Run: headless pygame with SDL's dummy video driver; simulated clock (each Clock.tick advances the game by its frame time, no real sleeping); random seed 0; keys injected as events and as key.get_pressed() state; no mouse input.
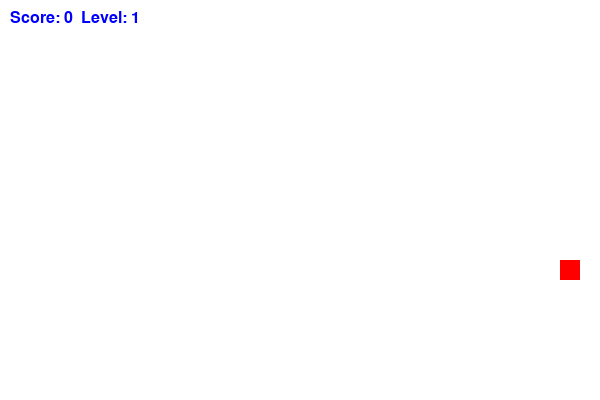
Frame 1 of 1 · flips 1–60 · no input (game ended)

The pygame program that drew these frames:

import pygame
import random

# Initialize pygame
pygame.init()

# Game Constants
WIDTH, HEIGHT = 600, 400
CELL_SIZE = 20
FPS = 10

# Colors
WHITE = (255, 255, 255)
GREEN = (0, 255, 0)
RED = (255, 0, 0)
BLUE = (0, 0, 255)

# Directions
UP = (0, -1)
DOWN = (0, 1)
LEFT = (-1, 0)
RIGHT = (1, 0)

# Initialize screen
screen = pygame.display.set_mode((WIDTH, HEIGHT))
pygame.display.set_caption("Snake Game")

# Snake and Food Initialization
snake = [(WIDTH // 2, HEIGHT // 2)]  # Snake starts at the center
direction = RIGHT
food = (0, 0)

# Score and Level
score = 0
level = 1
speed = FPS


# Generate Food avoiding Snake and Borders
def generate_food():
    while True:
        x = random.randint(1, (WIDTH // CELL_SIZE) - 2) * CELL_SIZE
        y = random.randint(1, (HEIGHT // CELL_SIZE) - 2) * CELL_SIZE
        if (x, y) not in snake:
            return x, y


food = generate_food()

# Game Loop
running = True
clock = pygame.time.Clock()
while running:
    clock.tick(speed)

    # Event Handling
    for event in pygame.event.get():
        if event.type == pygame.QUIT:
            running = False
        elif event.type == pygame.KEYDOWN:
            if event.key == pygame.K_UP and direction != DOWN:
                direction = UP
            elif event.key == pygame.K_DOWN and direction != UP:
                direction = DOWN
            elif event.key == pygame.K_LEFT and direction != RIGHT:
                direction = LEFT
            elif event.key == pygame.K_RIGHT and direction != LEFT:
                direction = RIGHT

    # Move Snake
    head_x, head_y = snake[0]
    new_head = (head_x + direction[0] * CELL_SIZE, head_y + direction[1] * CELL_SIZE)

    # Check for wall collision
    if (new_head[0] < 0 or new_head[0] >= WIDTH or new_head[1] < 0 or new_head[1] >= HEIGHT):
        running = False  # Game over if hitting the wall

    # Check for self collision
    if new_head in snake:
        running = False  # Game over if collides with itself

    # Add new head to Snake
    snake.insert(0, new_head)

    # Check if food is eaten
    if new_head == food:
        score += 1
        food = generate_food()

        # Level up every 3 points
        if score % 3 == 0:
            level += 1
            speed += 2  # Increase speed
    else:
        snake.pop()  # Remove tail to keep Snake length

    # Draw everything
    screen.fill(WHITE)
    for segment in snake:
        pygame.draw.rect(screen, GREEN, (segment[0], segment[1], CELL_SIZE, CELL_SIZE))
    pygame.draw.rect(screen, RED, (food[0], food[1], CELL_SIZE, CELL_SIZE))

    # Display Score and Level
    font = pygame.font.SysFont(None, 24)
    score_text = font.render(f"Score: {score}  Level: {level}", True, BLUE)
    screen.blit(score_text, (10, 10))

    pygame.display.flip()

pygame.quit()
